3-way image classification set "dataset_split" from GitHub (dilaracakmakk/Image-Classification-with-CNN_); label vocabulary: dress, pants, t-shirt.

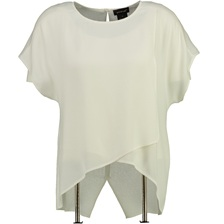
Label: t-shirt

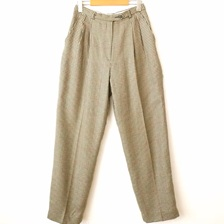
Label: pants

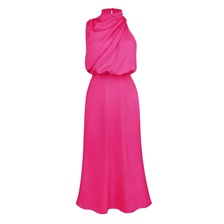
Label: dress

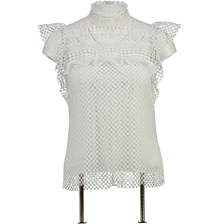
Label: t-shirt

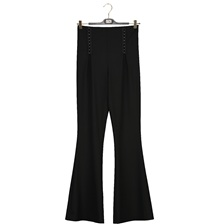
Label: pants

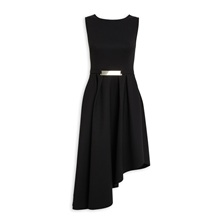
Label: dress
